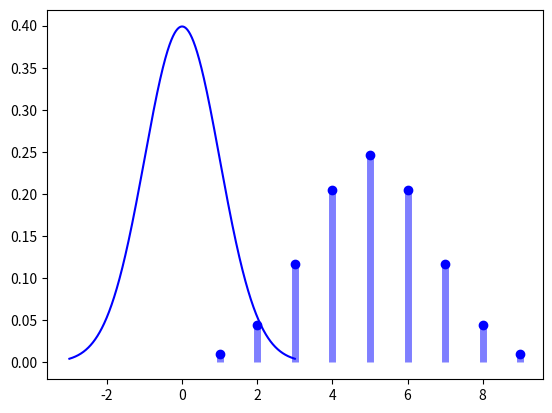
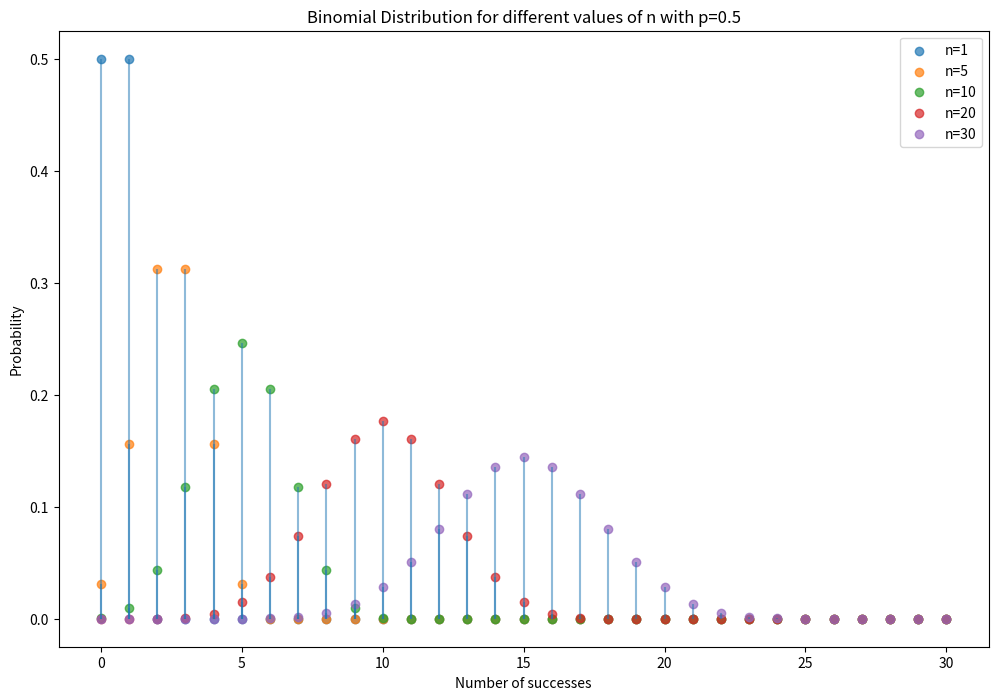
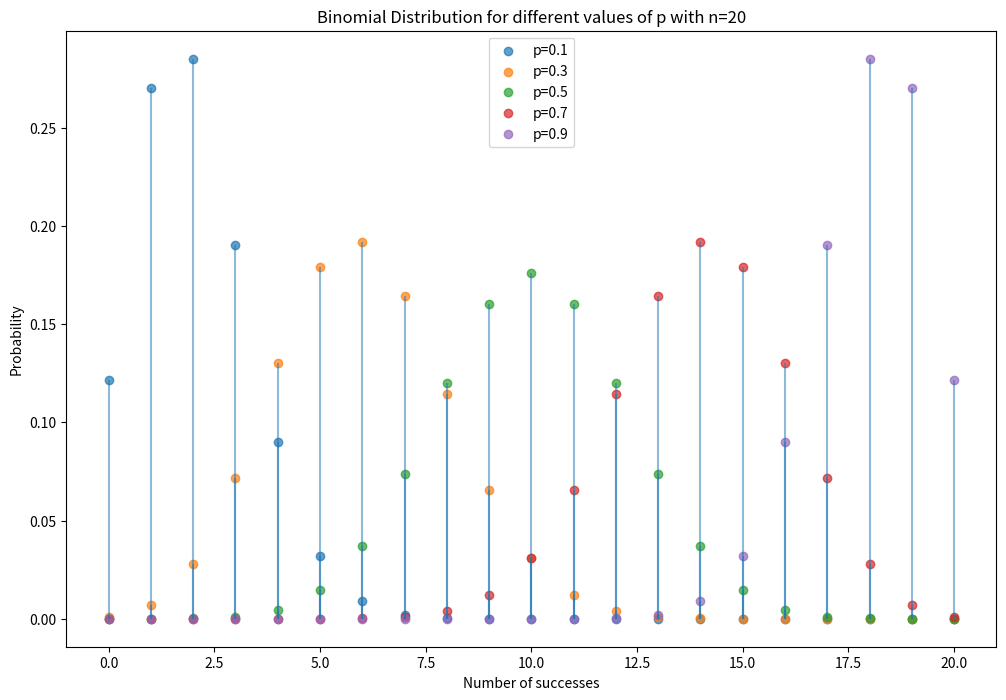
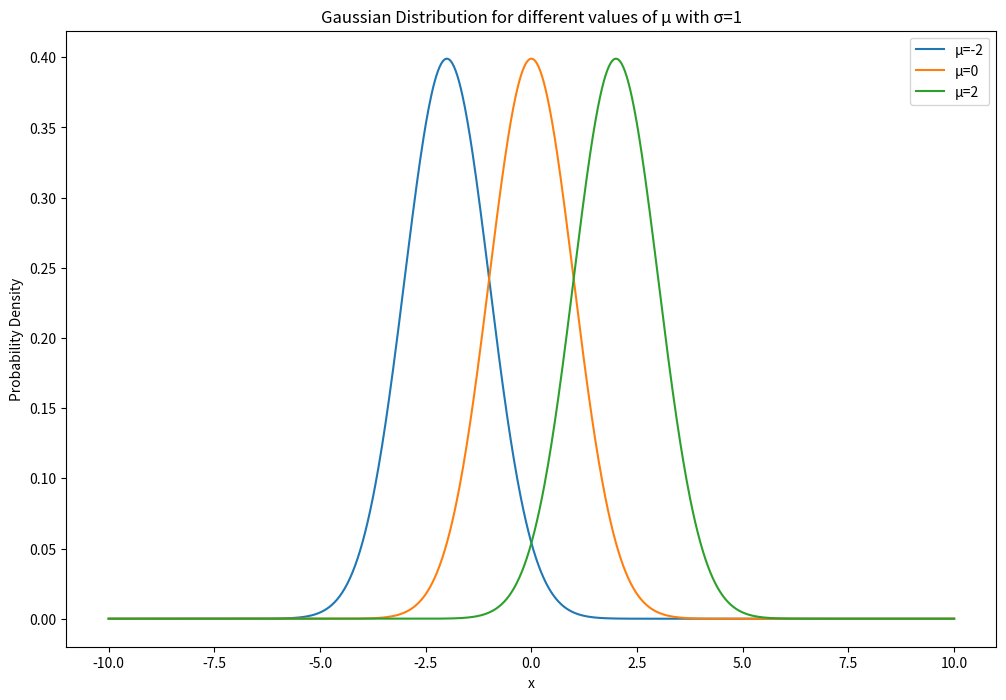
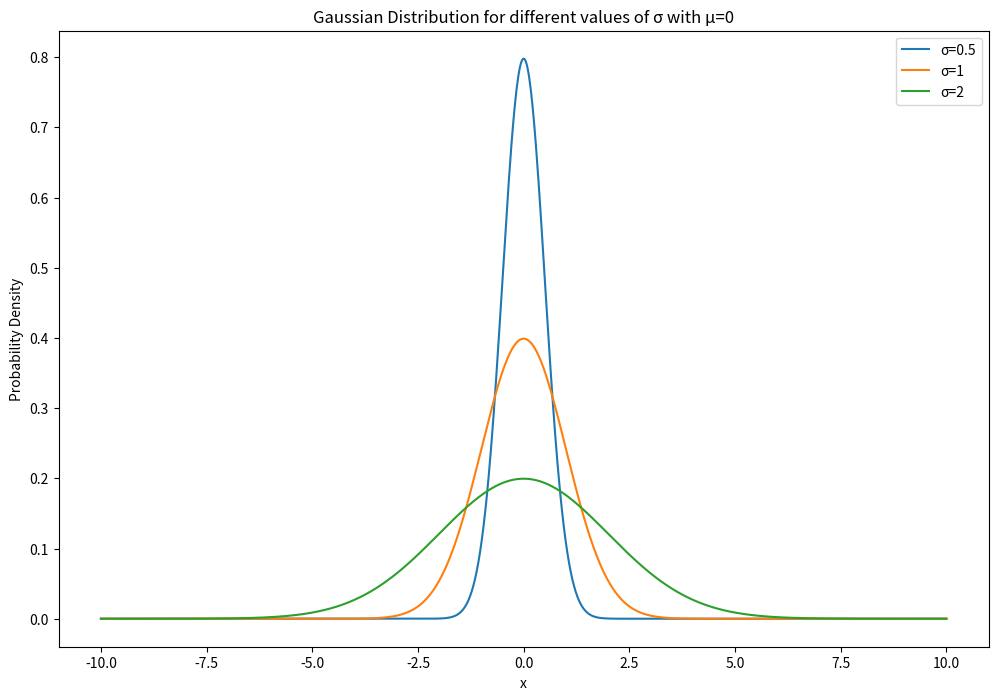
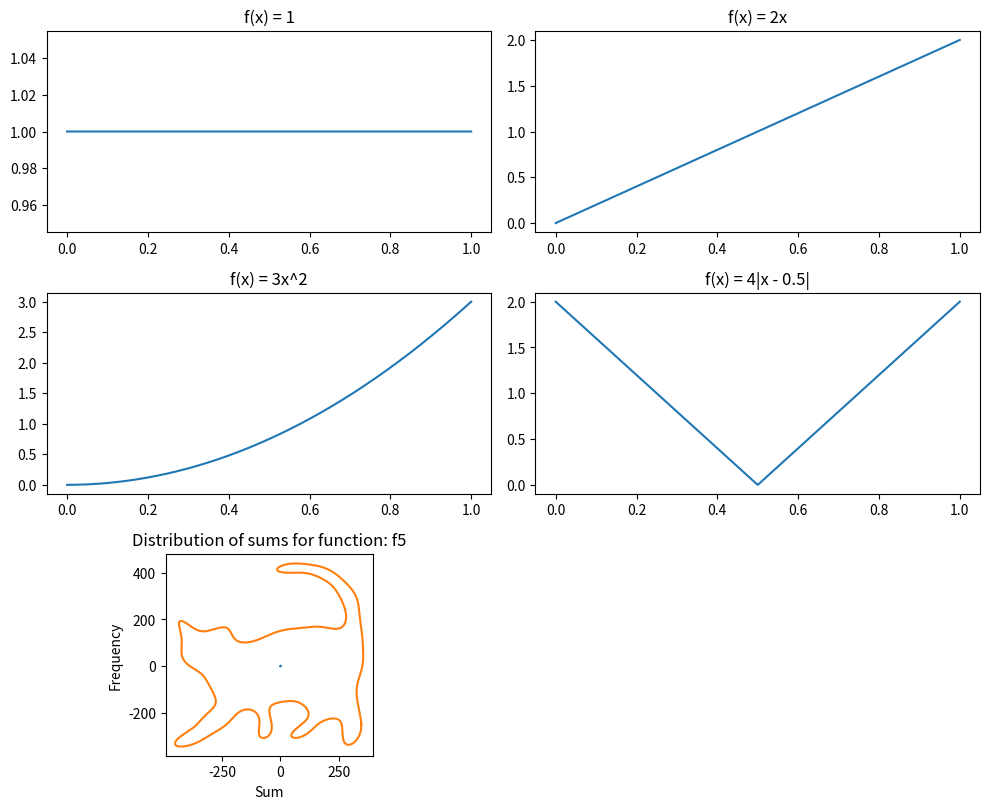

The matplotlib source for these figures, in order: (Note: this script raises an exception after producing the figures.)
%matplotlib inline

import numpy as np
import matplotlib.pyplot as plt
import scipy.stats
import scipy.io.wavfile
from scipy.fftpack import fft, fftfreq

# Write your imports here

def plot_binomial_distribution(x, n, p):
    """
    Plots the binomial distribution with parameters n and p. The parameter x specifies the values
    where the function is evaluated at
    """
    binomial = scipy.stats.binom.pmf(x, n, p)
    plt.scatter(x, binomial, color = "blue")
    plt.vlines(x, 0, binomial, color = "blue", linewidth = 5, alpha = 0.5)
    plt.show()
    
def plot_gaussian_distribution(mu, sigma, x):
    """
    Plots the Gaussian distribution with parameters mu and sigma. The parameter x specifies 
    the values where the function is evaluated at
    """
    gaussian = scipy.stats.norm.pdf(x, loc = mu, scale = sigma)
    plt.plot(x, gaussian, color = "blue")
    plt.show()
    
x_binomial = np.arange(1, 10)
plot_binomial_distribution(x_binomial, 10, 0.5)

x_gaussian = np.linspace(-3, 3, 1000)
plot_gaussian_distribution(0, 1, x_gaussian)

def plot_binomial_distribution_varying_n(p=0.5):
    x = np.arange(0, 31)  # Possible values of successes
    n_values = [1, 5, 10, 20, 30]
    
    plt.figure(figsize=(12, 8))
    for n in n_values:
        binomial = scipy.stats.binom.pmf(x, n, p)
        plt.scatter(x, binomial, label=f'n={n}', alpha=0.7)
        plt.vlines(x, 0, binomial, alpha=0.5)
    
    plt.title('Binomial Distribution for different values of n with p=0.5')
    plt.xlabel('Number of successes')
    plt.ylabel('Probability')
    plt.legend()
    plt.show()

def plot_binomial_distribution_varying_p(n=20):
    x = np.arange(0, n+1)
    p_values = [0.1, 0.3, 0.5, 0.7, 0.9]
    
    plt.figure(figsize=(12, 8))
    for p in p_values:
        binomial = scipy.stats.binom.pmf(x, n, p)
        plt.scatter(x, binomial, label=f'p={p}', alpha=0.7)
        plt.vlines(x, 0, binomial, alpha=0.5)
    
    plt.title(f'Binomial Distribution for different values of p with n={n}')
    plt.xlabel('Number of successes')
    plt.ylabel('Probability')
    plt.legend()
    plt.show()

def plot_gaussian_distribution_varying_mu(sigma=1):
    x = np.linspace(-10, 10, 1000)
    mu_values = [-2, 0, 2]
    
    plt.figure(figsize=(12, 8))
    for mu in mu_values:
        gaussian = scipy.stats.norm.pdf(x, loc=mu, scale=sigma)
        plt.plot(x, gaussian, label=f'μ={mu}')
    
    plt.title('Gaussian Distribution for different values of μ with σ=1')
    plt.xlabel('x')
    plt.ylabel('Probability Density')
    plt.legend()
    plt.show()

def plot_gaussian_distribution_varying_sigma(mu=0):
    x = np.linspace(-10, 10, 1000)
    sigma_values = [0.5, 1, 2]
    
    plt.figure(figsize=(12, 8))
    for sigma in sigma_values:
        gaussian = scipy.stats.norm.pdf(x, loc=mu, scale=sigma)
        plt.plot(x, gaussian, label=f'σ={sigma}')
    
    plt.title('Gaussian Distribution for different values of σ with μ=0')
    plt.xlabel('x')
    plt.ylabel('Probability Density')
    plt.legend()
    plt.show()

plot_binomial_distribution_varying_n()
plot_binomial_distribution_varying_p()
plot_gaussian_distribution_varying_mu()
plot_gaussian_distribution_varying_sigma()

def f1(x):
    return np.ones_like(x)

def f2(x):
    return 2 * x

def f3(x):
    return 3 * x**2

def f4(x):
    return 4 * np.abs(x - 0.5)

def f5(x):
    return 2 - 4 * np.abs(x - 0.5)

x = np.linspace(0, 1, 2000)

y1 = f1(x)
y2 = f2(x)
y3 = f3(x)
y4 = f4(x)
y5 = f5(x)


plt.figure(figsize=(10, 8))

plt.subplot(3, 2, 1)
plt.plot(x, y1)
plt.title('f(x) = 1')

plt.subplot(3, 2, 2)
plt.plot(x, y2)
plt.title('f(x) = 2x')

plt.subplot(3, 2, 3)
plt.plot(x, y3)
plt.title('f(x) = 3x^2')

plt.subplot(3, 2, 4)
plt.plot(x, y4)
plt.title('f(x) = 4|x - 0.5|')

plt.subplot(3, 2, 5)
plt.plot(x, y5)
plt.title('f(x) = 2 - 4|x - 0.5|')

plt.tight_layout()
plt.show()

def central_limit_theorem_experiment(f, num_experiments=1000, num_samples=25):
    sums = []
    for _ in range(num_experiments):
        x_random = np.random.rand(num_samples)
        y_random = f(x_random)
        sums.append(np.sum(y_random))
    
    plt.hist(sums, bins=30, density=True, alpha=0.7, color='blue')
    plt.title('Distribution of sums for function: ' + f.__name__)
    plt.xlabel('Sum')
    plt.ylabel('Frequency')
    plt.show()

# Perform the experiments for each function
central_limit_theorem_experiment(f1)
central_limit_theorem_experiment(f2)
central_limit_theorem_experiment(f3)
central_limit_theorem_experiment(f4)
central_limit_theorem_experiment(f5)

def calculate_birthday_probability(r):
    """
    Returns the probability of r people sharing the same birthday. A year is
    supposed to have 365 days
    """
    # Write your code here
    pass

probabilities = [calculate_birthday_probability(r) for r in np.arange(2, 366)]
# TODO: Plot the probability distribution

# Write your code here

t = np.linspace(0, 2 * np.pi, 2000)

x = -(721 * np.sin(t)) / 4 + 196 / 3 * np.sin(2 * t) - 86 / 3 * np.sin(3 * t) - 131 / 2 * np.sin(4 * t) + 477 / 14 * np.sin(5 * t) + 27 * np.sin(6 * t) - 29 / 2 * np.sin(7 * t) + 68 / 5 * np.sin(8 * t) + 1 / 10 * np.sin(9 * t) + 23 / 4 * np.sin(10 * t) - 19 / 2 * np.sin(12 * t) - 85 / 21 * np.sin(13 * t) + 2 / 3 * np.sin(14 * t) + 27 / 5 * np.sin(15 * t) + 7 / 4 * np.sin(16 * t) + 17 / 9 * np.sin(17 * t) - 4 * np.sin(18 * t) - 1 / 2 * np.sin(19 * t) + 1 / 6 * np.sin(20 * t) + 6 / 7 * np.sin(21 * t) - 1 / 8 * np.sin(22 * t) + 1 / 3 * np.sin(23 * t) + 3 / 2 * np.sin(24 * t) + 13 / 5 * np.sin(25 * t) + np.sin(26 * t) - 2 * np.sin(27 * t) + 3 / 5 * np.sin(28 * t) - 1 / 5 * np.sin(29 * t) + 1 / 5 * np.sin(30 * t) + (2337 * np.cos(t)) / 8 - 43 / 5 * np.cos(2 * t) + 322 / 5 * np.cos(3 * t) - 117 / 5 * np.cos(4 * t) - 26 / 5 * np.cos(5 * t) - 23 / 3 * np.cos(6 * t) + 143 / 4 * np.cos(7 * t) - 11 / 4 * np.cos(8 * t) - 31 / 3 * np.cos(9 * t) - 13 / 4 * np.cos(10 * t) - 9 / 2 * np.cos(11 * t) + 41 / 20 * np.cos(12 * t) + 8 * np.cos(13 * t) + 2 / 3 * np.cos(14 * t) + 6 * np.cos(15 * t) + 17 / 4 * np.cos(16 * t) - 3 / 2 * np.cos(17 * t) - 29 / 10 * np.cos(18 * t) + 11 / 6 * np.cos(19 * t) + 12 / 5 * np.cos(20 * t) + 3 / 2 * np.cos(21 * t) + 11 / 12 * np.cos(22 * t) - 4 / 5 * np.cos(23 * t) + np.cos(24 * t) + 17 / 8 * np.cos(25 * t) - 7 / 2 * np.cos(26 * t) - 5 / 6 * np.cos(27 * t) - 11 / 10 * np.cos(28 * t) + 1 / 2 * np.cos(29 * t) - 1 / 5 * np.cos(30 * t)
y = -(637 * np.sin(t)) / 2 - 188 / 5 * np.sin(2 * t) - 11 / 7 * np.sin(3 * t) - 12 / 5 * np.sin(4 * t) + 11 / 3 * np.sin(5 * t) - 37 / 4 * np.sin(6 * t) + 8 / 3 * np.sin(7 * t) + 65 / 6 * np.sin(8 * t) - 32 / 5 * np.sin(9 * t) - 41 / 4 * np.sin(10 * t) - 38 / 3 * np.sin(11 * t) - 47 / 8 * np.sin(12 * t) + 5 / 4 * np.sin(13 * t) - 41 / 7 * np.sin(14 * t) - 7 / 3 * np.sin(15 * t) - 13 / 7 * np.sin(16 * t) + 17 / 4 * np.sin(17 * t) - 9 / 4 * np.sin(18 * t) + 8 / 9 * np.sin(19 * t) + 3 / 5 * np.sin(20 * t) - 2 / 5 * np.sin(21 * t) + 4 / 3 * np.sin(22 * t) + 1 / 3 * np.sin(23 * t) + 3 / 5 * np.sin(24 * t) - 3 / 5 * np.sin(25 * t) + 6 / 5 * np.sin(26 * t) - 1 / 5 * np.sin(27 * t) + 10 / 9 * np.sin(28 * t) + 1 / 3 * np.sin(29 * t) - 3 / 4 * \
    np.sin(30 * t) - (125 * np.cos(t)) / 2 - 521 / 9 * np.cos(2 * t) - 359 / 3 * np.cos(3 * t) + 47 / 3 * np.cos(4 * t) - 33 / 2 * np.cos(5 * t) - 5 / 4 * np.cos(6 * t) + 31 / 8 * np.cos(7 * t) + 9 / 10 * np.cos(8 * t) - 119 / 4 * np.cos(9 * t) - 17 / 2 * np.cos(10 * t) + 22 / 3 * np.cos(11 * t) + 15 / 4 * np.cos(12 * t) - 5 / 2 * np.cos(13 * t) + 19 / 6 * np.cos(14 * t) + \
    7 / 4 * np.cos(15 * t) + 31 / 4 * np.cos(16 * t) - np.cos(17 * t) + 11 / 10 * np.cos(18 * t) - 2 / 3 * np.cos(19 * t) + 13 / 3 * np.cos(20 * t) - 5 / 4 * np.cos(21 * t) + 2 / 3 * np.cos(
        22 * t) + 1 / 4 * np.cos(23 * t) + 5 / 6 * np.cos(24 * t) + 3 / 4 * np.cos(26 * t) - 1 / 2 * np.cos(27 * t) - 1 / 10 * np.cos(28 * t) - 1 / 3 * np.cos(29 * t) - 1 / 19 * np.cos(30 * t)

plt.gca().set_aspect("equal")
plt.plot(x, y)
plt.show()

bitrate, audio = scipy.io.wavfile.read("c-note.wav")
left_channel = audio[:, 0]
right_channel = audio[:, 1]
plt.plot(left_channel)
plt.xlabel("Sample number") # To get seconds, divide by the bitrate
plt.ylabel("Amplitude")
plt.show()

left_fft = fft(left_channel)

# fftfreq() returns the frequences in number of cycles per sample. Since we have `bitrate` samples in one second,
# to get the frequencies in Hz, we have to multiply by the bitrate
frequencies = fftfreq(len(left_channel)) * bitrate

plt.plot(frequencies, left_fft)
plt.show()

plt.plot(frequencies, left_fft)
plt.xlim((0, 15000))
plt.xlabel("Frequency [Hz]")
plt.ylabel("Amplitude")
plt.show()

plt.plot(frequencies, left_fft)
plt.xlim((240, 290))
plt.xlabel("Frequency [Hz]")
plt.ylabel("Amplitude")
plt.show()